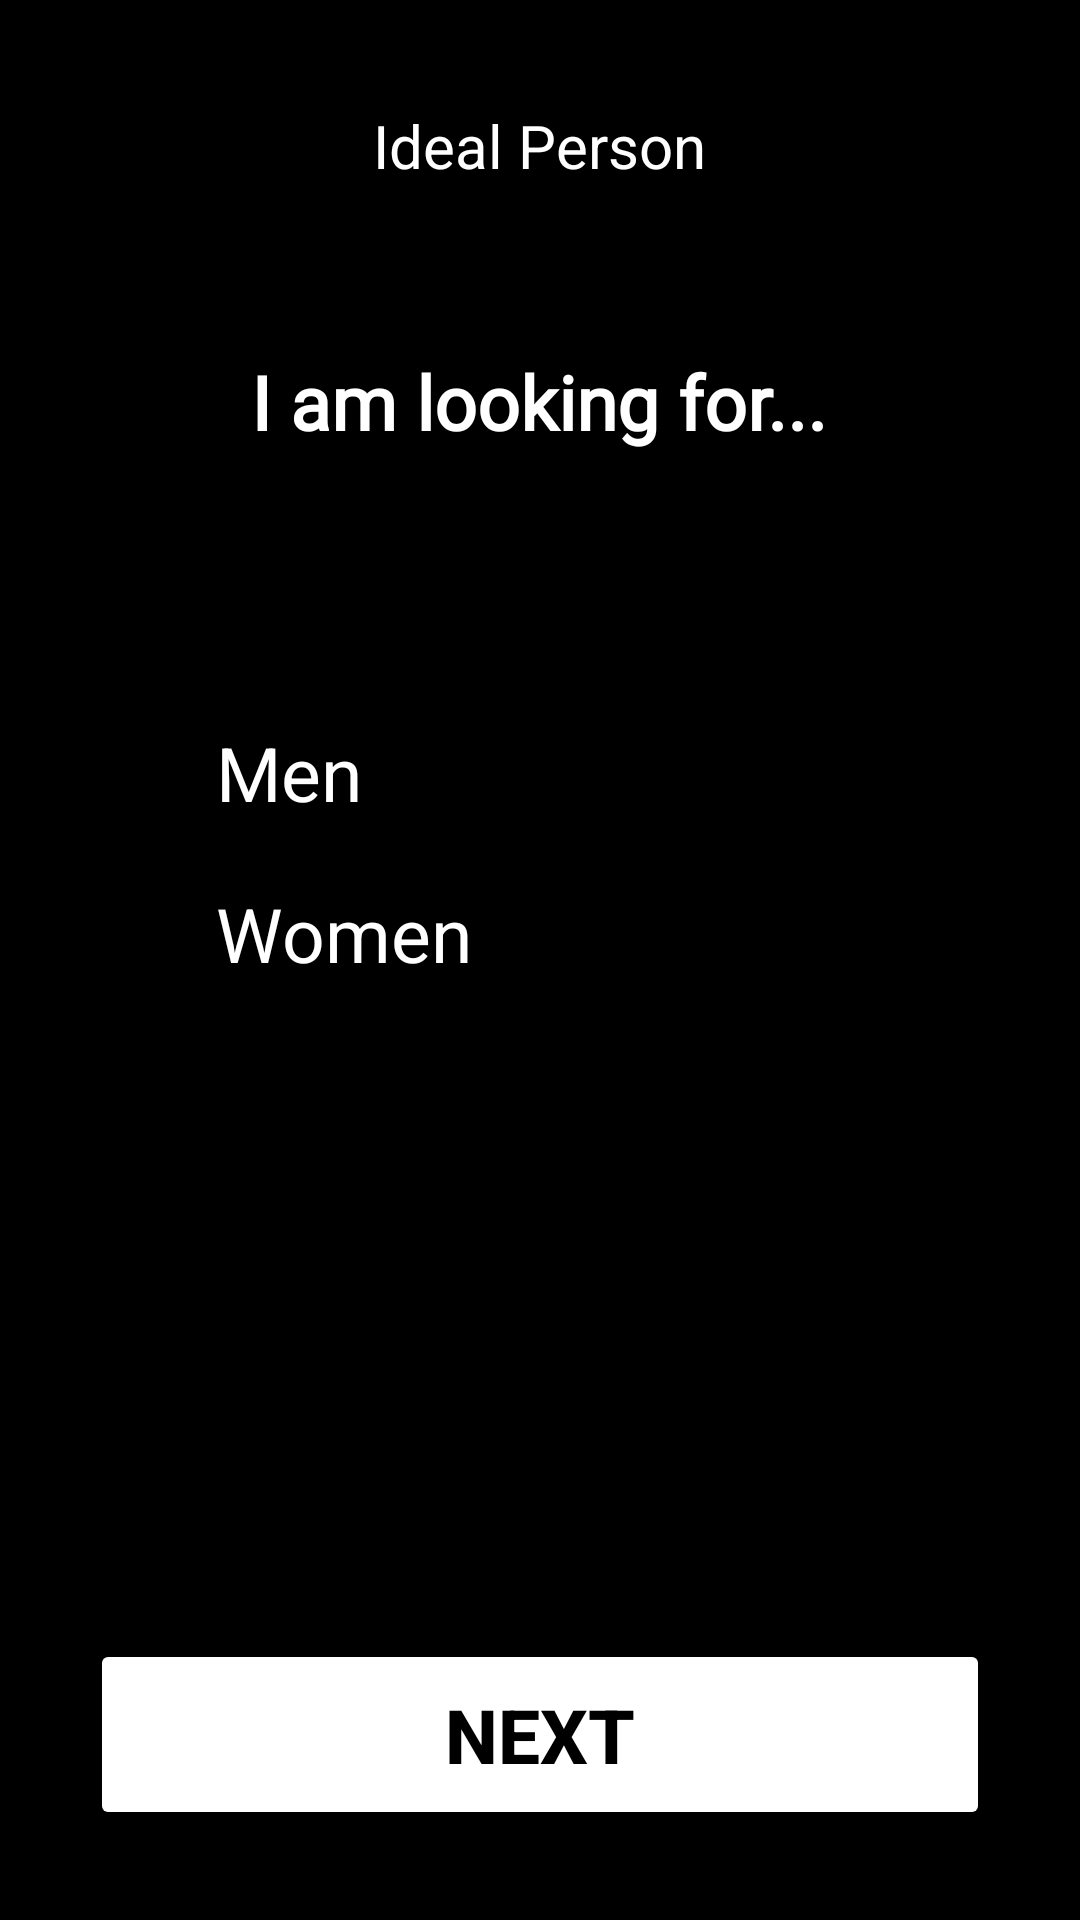

Write the Android layout XML for this screen, with the resource values it uses.
<!-- AndroidManifest.xml: application theme Theme.OkCupidCopy -->
<!-- res/layout/activity_interested_in.xml -->
<RelativeLayout xmlns:android="http://schemas.android.com/apk/res/android"
    xmlns:app="http://schemas.android.com/apk/res-auto"
    xmlns:tools="http://schemas.android.com/tools"
    android:layout_width="match_parent"
    android:layout_height="match_parent"
    android:background="#000000"
    android:padding="30dp"
    tools:context=".HomeActivity">

    <ImageView
        android:id="@+id/ivBackSignUpPassword"
        android:layout_width="wrap_content"
        android:layout_height="wrap_content"
        android:padding="5dp"
        android:src="@drawable/back_arrow" />

    <TextView
        android:id="@+id/tvAboutYouSignUpEmail"
        android:layout_width="wrap_content"
        android:layout_height="wrap_content"
        android:layout_centerHorizontal="true"
        android:padding="5dp"
        android:text="Ideal Person"
        android:textColor="#FFF"
        android:textSize="20sp" />

    <TextView
        android:id="@+id/tvInterestedIn"
        android:layout_width="wrap_content"
        android:layout_height="wrap_content"
        android:layout_below="@+id/tvAboutYouSignUpEmail"
        android:layout_centerHorizontal="true"
        android:layout_marginTop="50dp"
        android:fontFamily="@font/poppins_medium"
        android:text="I am looking for..."
        android:textColor="#FFF"
        android:textSize="25sp"
        android:textStyle="bold" />


    <CheckBox
        android:layout_below="@id/tvInterestedIn"
        android:id="@+id/cbInterestedInMen"
        android:layout_marginTop="80dp"
        android:layout_width="match_parent"
        android:layout_height="wrap_content"
        android:text="Men"
        android:textColor="@color/white"
        android:textSize="25dp"
        android:padding="10dp"/>

    <CheckBox
        android:id="@+id/cbInterestedInWomen"
        android:layout_width="match_parent"
        android:layout_height="wrap_content"
        android:text="Women"
        android:layout_below="@+id/cbInterestedInMen"
        android:textColor="@color/white"
        android:textSize="25dp"
        android:padding="10dp"
        android:layout_centerVertical="true"/>

    <Button
        android:id="@+id/btnInterestedInNext"
        android:layout_width="match_parent"
        android:layout_height="wrap_content"
        android:layout_alignParentBottom="true"
        android:backgroundTint="@color/white"
        android:padding="15dp"
        android:text="NEXT"
        android:textStyle="bold"
        android:textColor="@color/black"
        android:textSize="25sp"/>






</RelativeLayout>
<!-- resources referenced by this layout -->
<resources>
  <style name="Theme.OkCupidCopy" parent="Theme.MaterialComponents.DayNight.NoActionBar">
          
          <item name="colorPrimary">@color/purple_500</item>
          <item name="colorPrimaryVariant">@color/purple_700</item>
          <item name="colorOnPrimary">@color/white</item>
          
          <item name="colorSecondary">@color/teal_200</item>
          <item name="colorSecondaryVariant">@color/teal_700</item>
          <item name="colorOnSecondary">@color/black</item>
          
          <item name="android:statusBarColor" tools:targetApi="l">?attr/colorPrimaryVariant</item>
          
      </style>
  <!-- not gathered from this repository: default colours our renderer supplied (Android Studio template values) -->
  <color name="purple_500">#FF6200EE</color>
  <color name="purple_700">#FF3700B3</color>
  <color name="teal_200">#FF03DAC5</color>
  <color name="teal_700">#FF018786</color>
  <color name="black">#FF000000</color>
  <color name="white">#FFFFFFFF</color>
</resources>
